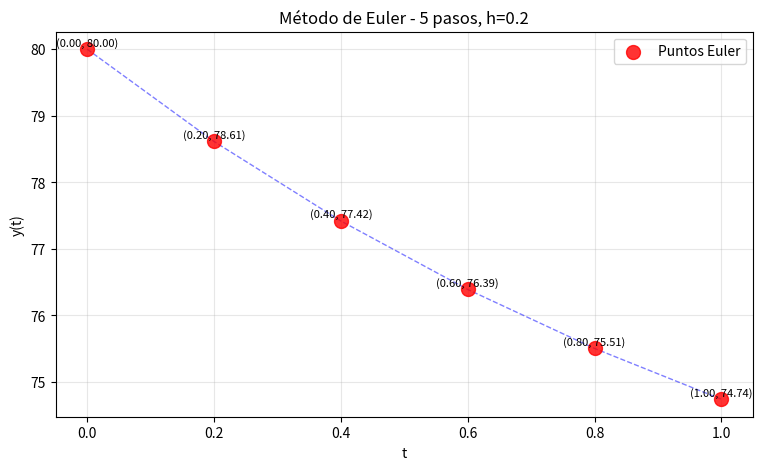
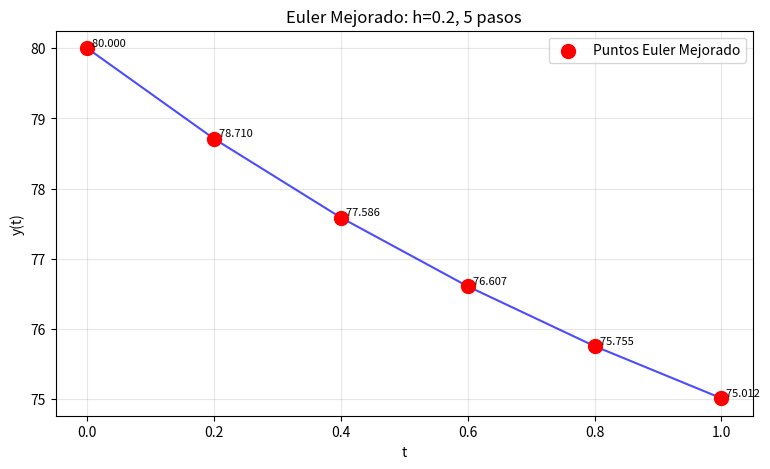

The matplotlib source for these figures, in order:
import matplotlib.pyplot as plt
import math
def euler(f, t0, y0, h, n):
    """
    Versión mínima para visualizar puntos del método de Euler
    """
    
    t = [t0]
    y = [y0]
    
    # Calcular todos los puntos
    for _ in range(n):
        t_nuevo = t[-1] + h
        y_nuevo = y[-1] + h * f(t[-1], y[-1])
        t.append(t_nuevo)
        y.append(y_nuevo)
    
    # Gráfico simple
    plt.figure(figsize=(9, 5))
    
    # Puntos
    plt.scatter(t, y, color='red', s=100, alpha=0.8, label='Puntos Euler', zorder=3)
    
    # Línea entre puntos (opcional)
    plt.plot(t, y, 'b--', alpha=0.5, linewidth=1)
    
    # Configurar gráfico
    plt.xlabel('t')
    plt.ylabel('y(t)')
    plt.title(f'Método de Euler - {n} pasos, h={h}')
    plt.grid(True, alpha=0.3)
    plt.legend()
    
    # Mostrar coordenadas de cada punto
    for i, (ti, yi) in enumerate(zip(t, y)):
        plt.text(ti, yi + 0.05, f'({ti:.2f}, {yi:.2f})', 
                ha='center', fontsize=8)
    
    plt.show()
    
    return t, y

def euler_mejorado(f, t0, y0, h, n):
    """
    Método de Euler Mejorado - Versión compacta
    """
    t = [t0]
    y = [y0]
    
    for _ in range(n):
        t_actual = t[-1]
        y_actual = y[-1]
        
        # Predictor (Euler simple)
        predictor = y_actual + h * f(t_actual, y_actual)
        t_sig = t_actual + h
        
        # Corrector (Heun)
        y_sig = y_actual + (h/2) * (f(t_actual, y_actual) + f(t_sig, predictor))
        
        t.append(t_sig)
        y.append(y_sig)
    
    # Gráfico simple
    plt.figure(figsize=(9, 5))
    plt.scatter(t, y, color='red', s=100, label='Puntos Euler Mejorado', zorder=3)
    plt.plot(t, y, 'b-', alpha=0.7, linewidth=1.5)
    
    # Mostrar valores en puntos
    for ti, yi in zip(t, y):
        plt.text(ti, yi, f'  {yi:.3f}', va='bottom', fontsize=8)
    
    plt.xlabel('t')
    plt.ylabel('y(t)')
    plt.title(f'Euler Mejorado: h={h}, {n} pasos')
    plt.grid(True, alpha=0.3)
    plt.legend()
    plt.show()
    
    return t, y


# Definir la EDO
def edo(t, T):
    """ dT/dt = k(T-70) """
    k=math.log(0.5)
    return k*(T-70)

# Usar la función
t0, T0 = 0.0, 80
h = 0.2
n = 5

# Llamar a la función (muestra gráfico automáticamente)
puntos_t, puntos_y = euler(edo, t0, T0, h, n)
euler_mejorado(edo, t0, T0, h, n)
# O usar la versión mínima
# puntos_t, puntos_y = euler_puntos_visual(ejemplo_edo, t0, y0, h, n)
